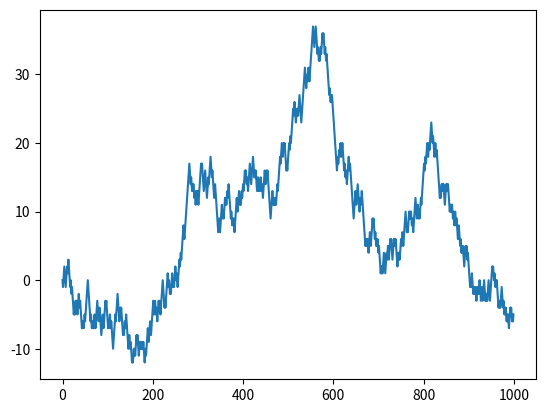
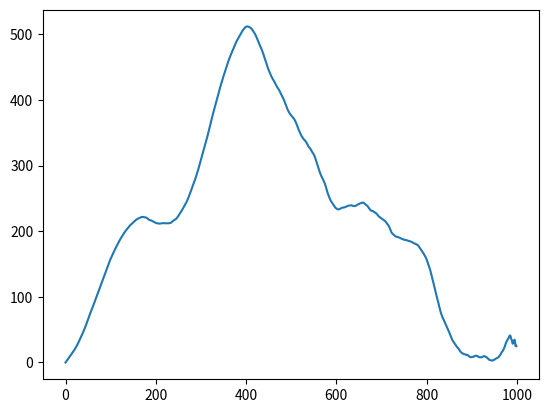

Python code for these plots, in order:
import numpy as np
from numpy.random import rand
import matplotlib.pyplot as plt

seed = 42
np.random.seed(seed)

def randomWalk1D(b, N):
    x = np.zeros(N)
    avgDisp = np.zeros(N)
    MSD = np.zeros(N)

    steps = np.where(rand(N-1) < 0.5, -b, b)
    x[1:] = np.cumsum(steps)

    for i in range(1, N):
        avgDisp[i] = np.mean(x[i:] - x[:-i])
        MSD[i] = np.mean((x[i:] - x[:-i])**2)

    
    plt.plot(x)

    fig2, ax2 = plt.subplots()
    ax2.plot(MSD)

    plt.show()

    return x,avgDisp,MSD


b, N = 1, 1_000
x = randomWalk1D(b, N)
        